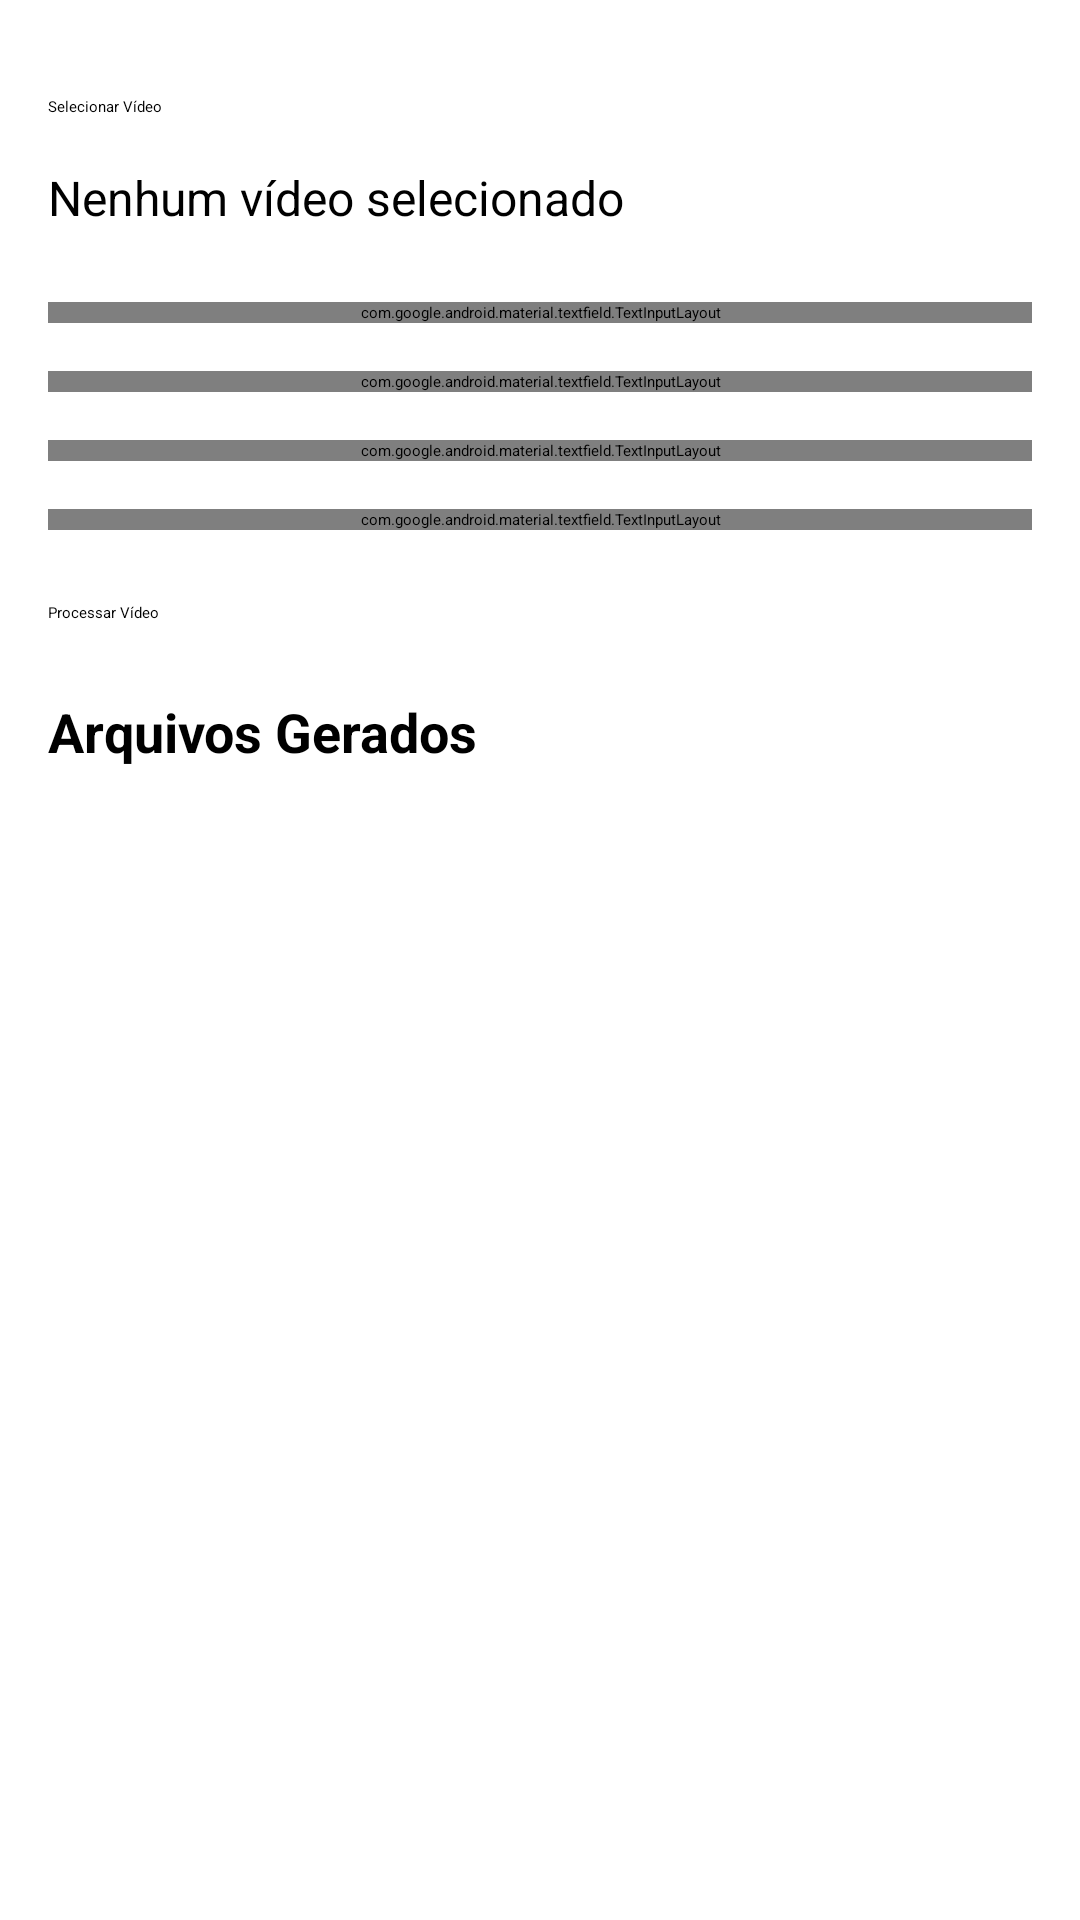

Layout XML and referenced resources for this Android screen:
<!-- AndroidManifest.xml: application theme Theme.SimplePlayer -->
<!-- res/layout/activity_video_processing.xml -->
<?xml version="1.0" encoding="utf-8"?>

<ScrollView xmlns:android="http://schemas.android.com/apk/res/android"
    xmlns:app="http://schemas.android.com/apk/res-auto"
    xmlns:tools="http://schemas.android.com/tools"
    android:layout_width="match_parent"
    android:layout_height="match_parent"
    android:paddingTop="16dp"
    tools:context=".VideoProcessingActivity">

    <LinearLayout
        android:layout_width="match_parent"
        android:layout_height="wrap_content"
        android:orientation="vertical"
        android:padding="16dp">

        <Button
            android:id="@+id/buttonSelectVideo"
            android:layout_width="match_parent"
            android:layout_height="wrap_content"
            android:text="Selecionar Vídeo" />
        <TextView
            android:id="@+id/textViewVideoInfo"
            android:layout_width="match_parent"
            android:layout_height="wrap_content"
            android:layout_marginTop="16dp"
            android:text="Nenhum vídeo selecionado"
            android:textSize="16sp" />
        <com.google.android.material.textfield.TextInputLayout
            android:layout_width="match_parent"
            android:layout_height="wrap_content"
            android:layout_marginTop="24dp"
            android:hint="Tempo Inicial (opcional, em segundos)">
            <com.google.android.material.textfield.TextInputEditText
                android:id="@+id/editTextStartTime"
                android:layout_width="match_parent"
                android:layout_height="wrap_content"
                android:inputType="number" />
        </com.google.android.material.textfield.TextInputLayout>
        <com.google.android.material.textfield.TextInputLayout
            android:layout_width="match_parent"
            android:layout_height="wrap_content"
            android:layout_marginTop="16dp"
            android:hint="Número de Cortes">
            <com.google.android.material.textfield.TextInputEditText
                android:id="@+id/editTextNumberOfCuts"
                android:layout_width="match_parent"
                android:layout_height="wrap_content"
                android:text="1"
                android:inputType="number" />
        </com.google.android.material.textfield.TextInputLayout>
        <com.google.android.material.textfield.TextInputLayout
            android:layout_width="match_parent"
            android:layout_height="wrap_content"
            android:layout_marginTop="16dp"
            android:hint="Duração Mínima do Corte (segundos)">
            <com.google.android.material.textfield.TextInputEditText
                android:id="@+id/editTextMinDuration"
                android:layout_width="match_parent"
                android:layout_height="wrap_content"
                android:inputType="number"
                android:text="30" />
        </com.google.android.material.textfield.TextInputLayout>
        <com.google.android.material.textfield.TextInputLayout
            android:layout_width="match_parent"
            android:layout_height="wrap_content"
            android:layout_marginTop="16dp"
            android:hint="Duração Máxima do Corte (segundos)">
            <com.google.android.material.textfield.TextInputEditText
                android:id="@+id/editTextMaxDuration"
                android:layout_width="match_parent"
                android:layout_height="wrap_content"
                android:inputType="number"
                android:text="70" />
        </com.google.android.material.textfield.TextInputLayout>
        <Button
            android:id="@+id/buttonProcessVideo"
            android:layout_width="match_parent"
            android:layout_height="wrap_content"
            android:layout_marginTop="24dp"
            android:text="Processar Vídeo" />

        <LinearLayout
            android:id="@+id/layoutProgress"
            android:layout_width="match_parent"
            android:layout_height="wrap_content"
            android:orientation="vertical"
            android:layout_marginTop="16dp"
            android:visibility="gone"
            tools:visibility="visible">

            <TextView
                android:id="@+id/textViewStatus"
                android:layout_width="match_parent"
                android:layout_height="wrap_content"
                android:gravity="center"
                tools:text="Processando corte 1 de 5 (50%)" />

            <ProgressBar
                android:id="@+id/progressBar"
                style="?android:attr/progressBarStyleHorizontal"
                android:layout_width="match_parent"
                android:layout_height="wrap_content"
                android:layout_marginTop="8dp"
                android:indeterminate="false" />
        </LinearLayout>

        <TextView
            android:layout_width="match_parent"
            android:layout_height="wrap_content"
            android:layout_marginTop="24dp"
            android:text="Arquivos Gerados"
            android:textSize="18sp"
            android:textStyle="bold" />

        <androidx.recyclerview.widget.RecyclerView
            android:id="@+id/recyclerViewOutputFiles"
            android:layout_width="match_parent"
            android:layout_height="250dp"
            android:layout_marginTop="8dp"
            app:layoutManager="androidx.recyclerview.widget.LinearLayoutManager"
            tools:listitem="@layout/list_item_file" />

    </LinearLayout>
</ScrollView>
<!-- res/layout/list_item_file.xml (included above) -->
<?xml version="1.0" encoding="utf-8"?>

<com.google.android.material.card.MaterialCardView xmlns:android="http://schemas.android.com/apk/res/android"
    xmlns:app="http://schemas.android.com/apk/res-auto"
    xmlns:tools="http://schemas.android.com/tools"
    android:layout_width="match_parent"
    android:layout_height="wrap_content"
    android:layout_marginHorizontal="4dp"
    android:layout_marginVertical="4dp"
    app:cardElevation="2dp"
    app:contentPadding="16dp">

    <TextView
        android:id="@+id/textViewFilePath"
        android:layout_width="match_parent"
        android:layout_height="wrap_content"
        android:drawablePadding="8dp"
        android:gravity="center_vertical"
        android:textColor="?android:attr/textColorPrimary"
        app:drawableStartCompat="@android:drawable/ic_menu_upload_you_tube"
        tools:text="cut_1672531200000.mp4" />

</com.google.android.material.card.MaterialCardView>
<!-- resources referenced by this layout -->
<resources>

</resources>
